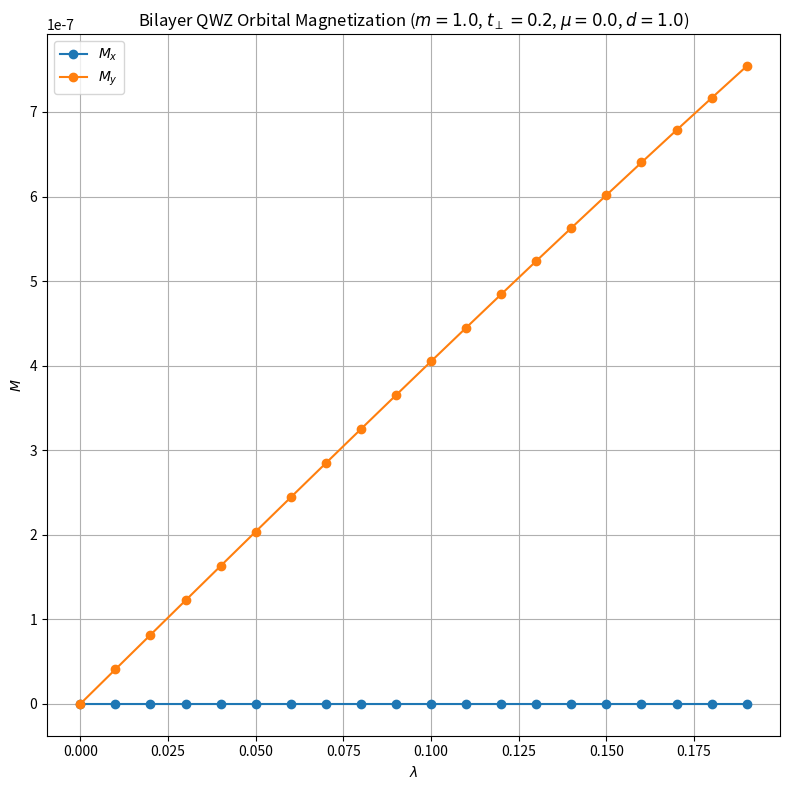

The script that saved this image:
#!/usr/bin/env python3

import numpy as np
import matplotlib.pyplot as plt

# ==========
# Pauli matrices
# ==========
sigma_0 = np.eye(2,dtype=complex)
sigma_1 = np.array([[0,1],[1,0]],dtype=complex)
sigma_2 = np.array([[0,-1j],[1j,0]],dtype=complex)
sigma_3 = np.array([[1,0],[0,-1]],dtype=complex)

# ==========
# QWZ Hamiltonian
# ==========
def H_QWZ(k, m):
    kx, ky = k
    H = ( np.sin(kx)*sigma_1 + np.sin(ky)*sigma_2 + (m + np.cos(kx) + np.cos(ky))*sigma_3 )
    return H

# ==========
# Bilayer QWZ Hamiltonian
# ==========
def H_BILAYER_QWZ(k, lambda_, m, t_perp):
    kx, ky = k
    H_top = H_QWZ((kx + lambda_, ky), m)
    H_bottom = H_QWZ((kx - lambda_, ky), m)


    H = np.block([
        [H_top, t_perp*sigma_0],
        [t_perp*sigma_0, H_bottom]
    ])
    return H


# ==========
# Z operator 
# Z = {H- mu, z}, z = d/2 tau_z otimes sigma_0
# ==========
def BUILD_Z(H, mu, d):

    I = np.eye(4, dtype=complex)
    tau_z = np.array([[1,0],[0,-1]],dtype=complex)

    z = (d/2.0) * np.kron(tau_z, sigma_0)

    H_mu = H - mu * I

    Z = H_mu @ z + z @ H_mu

    return Z


# ==========
# Occupied projector
# ========== 
def PROJECTOR(H, mu):
    E, V = np.linalg.eigh(H)

    occ = E < mu
    V_occ = V[:, occ]
    P = V_occ @ V_occ.conj().T

    nocc = np.sum(occ)
    
    return P,E, nocc

# ==========
# Inplane Orbital Magnetization
# ==========
def OM(lambda_, m=1.0, t_perp=0.2, mu=0.0, d=1.0, nk=101, prefactor=1.0): # 这里的prefactor 实际上是e/hbar c

    klist = np.linspace(-np.pi, np.pi, nk, endpoint=False) # Endpoint  = False 避免了取到两个相同的点，保证了k点的唯一性， 这里的取值为 -pi, -pi + 2*pi/nk, ..., pi + 2*(nk)*pi/nk

    dk = 2.0 * np.pi / nk

    P_grid = np.empty((nk, nk, 4, 4), dtype=complex)
    H_grid = np.empty((nk, nk, 4, 4), dtype=complex)

    E_grid = np.empty((nk, nk, 4), dtype=float)
    nocc_grid = np.empty((nk, nk), dtype=int)


    # ----------
    # Construct the projectors over the whole BZ 
    # ----------
    for i, kx in enumerate(klist):
        for j, ky in enumerate(klist):

            H = H_BILAYER_QWZ([kx, ky], lambda_, m, t_perp)

            P, E, nocc = PROJECTOR(H, mu)

            H_grid[i, j] = H
            P_grid[i, j] = P
            E_grid[i, j] = E
            nocc_grid[i, j] = nocc

    # ----------
    # Diagnose Insulator or Metal (just for diagnosis)
    # ----------
    nocc_min = np.min(nocc_grid)
    nocc_max = np.max(nocc_grid)

    is_insulator = (nocc_min == nocc_max)

    fermi_distance = np.min(np.abs(E_grid - mu))

    #---------
    # Finite difference of P
    #---------
    dP_dx = (np.roll(P_grid, -1, axis=0) - np.roll(P_grid, 1, axis=0)) / (2.0 * dk)
    dP_dy = (np.roll(P_grid, -1, axis=1) - np.roll(P_grid, 1, axis=1)) / (2.0 * dk)

    #-----
    # Empty projector
    #-----
    # I = np.eye(4, dtype=complex)
    # Q_grid = I[None, None, :, :] - P_grid

    # ---------
    # Integration over the BZ
    # ---------
    Mx = 0.0
    My = 0.0

    I = np.eye(4, dtype=complex)

    for i in range(nk):
        for j in range(nk):

            P = P_grid[i, j]
            Q = I - P
            Z = BUILD_Z(H_grid[i, j], mu, d)

            # -----
            # Fx = Re Tr [P(dP/dx) Q Z]
            # Fy = Re Tr [P(dP/dy) Q Z]
            # -----
            Fx = np.real(np.trace(P @ dP_dx[i, j] @ Q @ Z))
            Fy = np.real(np.trace(P @ dP_dy[i, j] @ Q @ Z))

            # -----
            # Mx = - Fx, My = Fy
            # += 就是累加，实际上也就是积分了
            # -----
            Mx += -prefactor * Fy 
            My += prefactor * Fx

            # -----------
            # Integration weight
            # -----------
            weight = dk**2 / (2.0 * np.pi)**2
            Mx *= weight
            My *= weight

            return (Mx, My, is_insulator, nocc_min, nocc_max, fermi_distance)


# ==========
# Main function
# ==========
if __name__ == "__main__":
    m = 1.0
    t_perp = 0.2
    mu = 0.0
    d = 1.0
    nk = 101
    prefactor = 1.0

    lambda_list = np.linspace(0.0, 0.2, 20, endpoint=False)

    Mx_list = np.empty_like(lambda_list)
    My_list = np.empty(len(lambda_list))

    for i, lambda_ in enumerate(lambda_list):

        (Mx, My, is_insulator, nocc_min, nocc_max, fermi_distance) = OM(lambda_, m=m, t_perp=t_perp, mu=mu, d=d, nk=nk, prefactor=prefactor)

        Mx_list[i] = Mx
        My_list[i] = My

        if is_insulator:
            system_type = "Insulator"
        else:
            system_type = "Metal"

        print(
            f"lambda = {lambda_:7.3f}   "
            f"Mx = {Mx: .16e}   "
            f"My = {My: .16e}   "
            f"{system_type:9s}   "
            f"Nocc = [{nocc_min}, {nocc_max}]   "
            f"min|E-mu| = {fermi_distance:.6e}"
        )

    # ---------
    # Plot Mx and My as a function of lambda
    # ---------
    fig, ax = plt.subplots(figsize=(8, 8))

    ax.plot(lambda_list, Mx_list, marker='o', label=r"$M_x$")
    ax.plot(lambda_list, My_list, marker='o', label=r"$M_y$")

    ax.set_xlabel(r"$\lambda$")
    ax.set_ylabel(r"$M$")
    ax.set_title(rf"Bilayer QWZ Orbital Magnetization ($m={m}$, $t_\perp={t_perp}$, $\mu={mu}$, $d={d}$)" ) # 这里rf， r: raw string, f: format string

    ax.grid(True)
    ax.legend()

    fig.tight_layout() # 请注意这里是fig，而不是plt
    plt.show() # plt 仍然是 pyplot 模块









    
 
    
